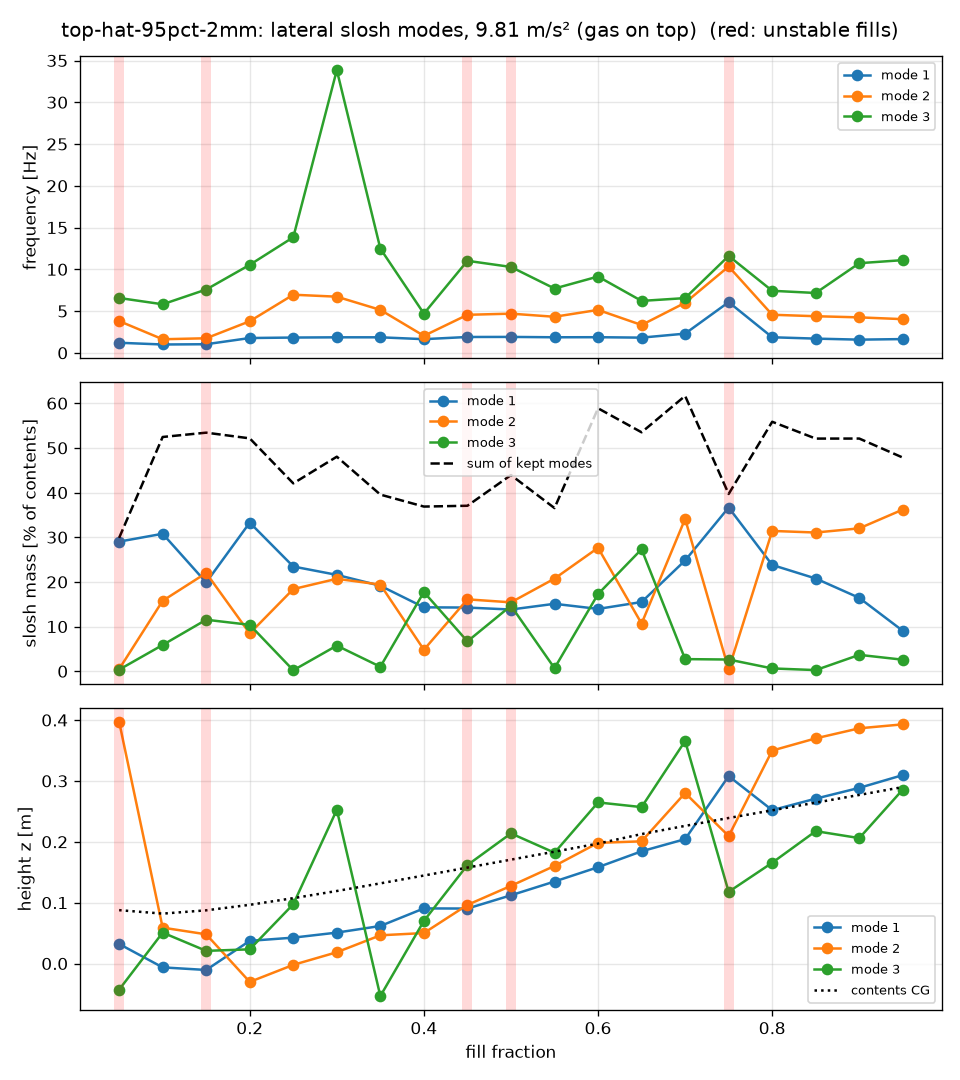

Values plotted in this chart, from the file beside it:
fill, contents_kg, cg_z_m, stable, mesh_volume_error, f1_hz, m1_frac, h1_m, f2_hz, m2_frac, h2_m, f3_hz, m3_frac, h3_m, ax1_hz, ax1_frac, ax2_hz, ax2_frac, axial_stable
0.05, 4.689, 0.08768, False, -0.1558, 1.207, 0.2902, 0.03215, 3.807, 0.004791, 0.3972, 6.569, 0.003617, -0.04291, 1.764, 0.09576, 10.69, 0.00222, True
0.1, 8.034, 0.08199, True, -0.08245, 0.999, 0.3078, -0.006321, 1.627, 0.1578, 0.05896, 5.813, 0.05887, 0.05079, 2.517, 0.06286, 3.142, 0.01515, True
0.15, 11.38, 0.0874, True, -0.05885, 1.031, 0.1988, -0.01057, 1.745, 0.22, 0.04798, 7.581, 0.1154, 0.0208, 4.133, 0.05091, 10.94, 0.006645, False
0.2, 14.72, 0.09644, True, -0.04776, 1.774, 0.3328, 0.03729, 3.784, 0.08467, -0.03022, 10.54, 0.1039, 0.02332, 3.548, 0.009787, 7.905, 0.0317, True
0.25, 18.07, 0.1074, True, -0.04047, 1.831, 0.2345, 0.04253, 6.958, 0.1839, -0.002193, 13.84, 0.002193, 0.09745, 10.02, 0.01755, 11.81, 0.002965, True
0.3, 21.41, 0.1191, True, -0.03253, 1.859, 0.2158, 0.0508, 6.724, 0.2071, 0.01854, 33.85, 0.05745, 0.2525, 1.315, 0.00458, 11.32, 0.01833, True
0.35, 24.76, 0.1317, True, -0.02655, 1.86, 0.1914, 0.06168, 5.144, 0.194, 0.04638, 12.48, 0.0101, -0.05346, 1.044, 0.004108, 8.258, 0.009282, True
0.4, 28.1, 0.1446, True, -0.02228, 1.637, 0.1431, 0.09055, 2.035, 0.04822, 0.05006, 4.699, 0.1773, 0.07001, 1.11, 0.003411, 8.268, 0.00672, True
0.45, 31.45, 0.1576, False, -0.01904, 1.898, 0.1426, 0.09032, 4.554, 0.161, 0.09632, 11.02, 0.0669, 0.1618, 0.878, 0.002978, 8.185, 0.008294, True
0.5, 34.79, 0.1706, False, -0.01691, 1.906, 0.1382, 0.1121, 4.693, 0.1543, 0.1276, 10.28, 0.1467, 0.2138, 0.9689, 0.002363, 8.635, 0.01788, True
0.55, 38.14, 0.1837, True, -0.01521, 1.863, 0.151, 0.1347, 4.319, 0.2074, 0.1603, 7.699, 0.006915, 0.1821, 8.995, 0.1717, 10.97, 0.00889, True
0.6, 41.48, 0.197, True, -0.01229, 1.872, 0.1396, 0.1583, 5.141, 0.2763, 0.1982, 9.136, 0.1728, 0.2647, 4.986, 0.02504, 8.734, 0.1818, True
0.65, 44.83, 0.2127, True, -7.210140665003806e-05, 1.821, 0.155, 0.1844, 3.334, 0.1068, 0.2008, 6.217, 0.2732, 0.257, 2.377, 0.002096, 5.956, 0.1645, True
0.7, 48.17, 0.2261, True, -6.695130617662137e-05, 2.3, 0.248, 0.2044, 5.993, 0.3411, 0.2801, 6.554, 0.02722, 0.3655, 4.843, 0.07061, 5.946, 0.2289, True
0.75, 51.52, 0.2391, False, -6.248788575835551e-05, 6.07, 0.3665, 0.3079, 10.34, 0.00412, 0.2093, 11.6, 0.02628, 0.1178, 5.695, 0.08567, 6.296, 0.2056, True
0.8, 54.86, 0.2517, True, -5.8582392886252777e-05, 1.865, 0.238, 0.2519, 4.56, 0.3142, 0.3498, 7.429, 0.006353, 0.1656, 5.602, 0.07283, 5.881, 0.2371, True
0.85, 58.21, 0.2643, True, -5.5136369805031116e-05, 1.703, 0.2076, 0.2709, 4.384, 0.3106, 0.3699, 7.167, 0.002645, 0.2175, 5.177, 0.00222, 5.938, 0.2762, True
0.9, 61.55, 0.277, True, -5.207323813849474e-05, 1.579, 0.1643, 0.2886, 4.247, 0.3199, 0.3864, 10.73, 0.03673, 0.206, 5.635, 0.01388, 5.953, 0.2284, True
0.95, 64.9, 0.2899, True, -4.93325414132606e-05, 1.647, 0.09048, 0.3095, 4.034, 0.362, 0.3929, 11.1, 0.02587, 0.2858, 5.407, 0.1723, 11.39, 0.006561, True
